12-way image classification set "snaplookup-prediction" from GitHub (shibicr93/snaplookup-prediction); label vocabulary: bathroom mirrors, bathroom shelves, bathroom sinks, ceiling fans, curtain rods, pet beds, rugs, toilet paper holders, towel bars, towel hooks, towel racks, towel rings.

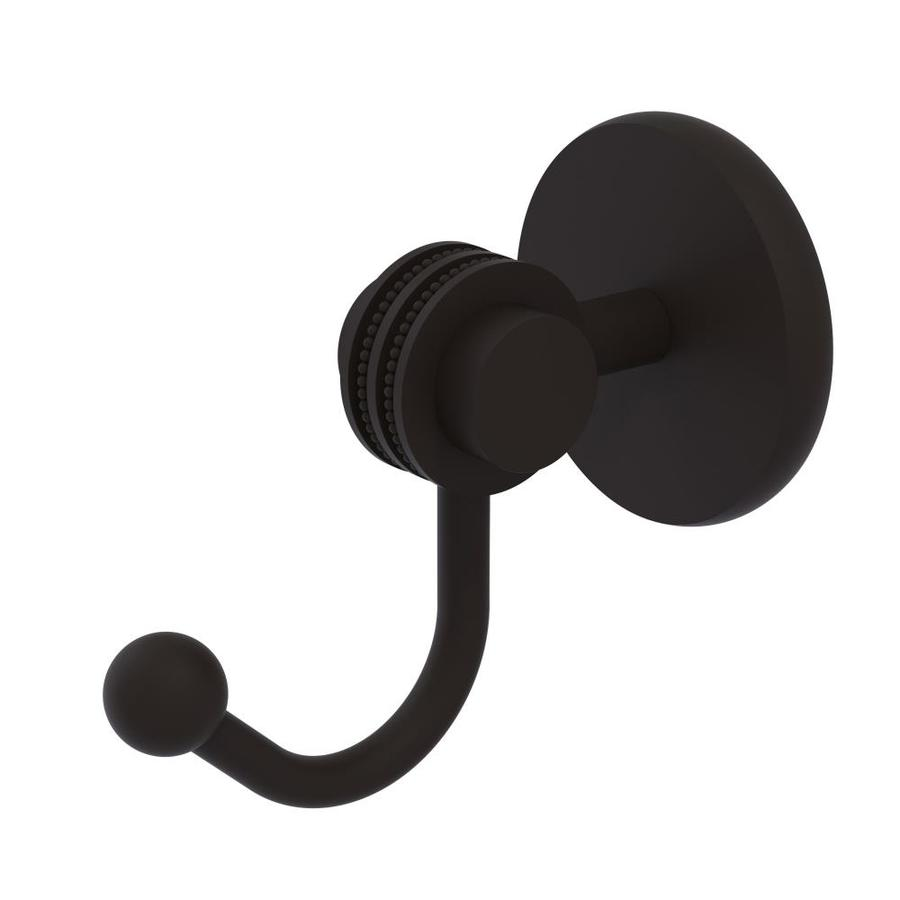
Label: towel hooks

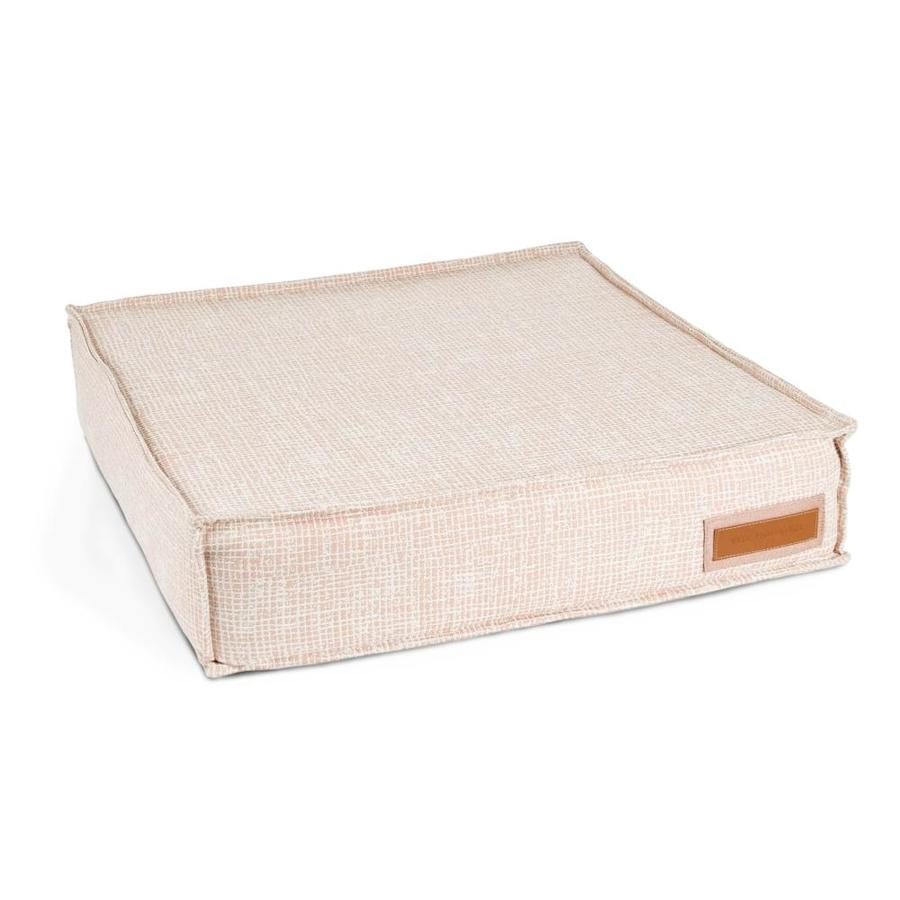
Label: pet beds

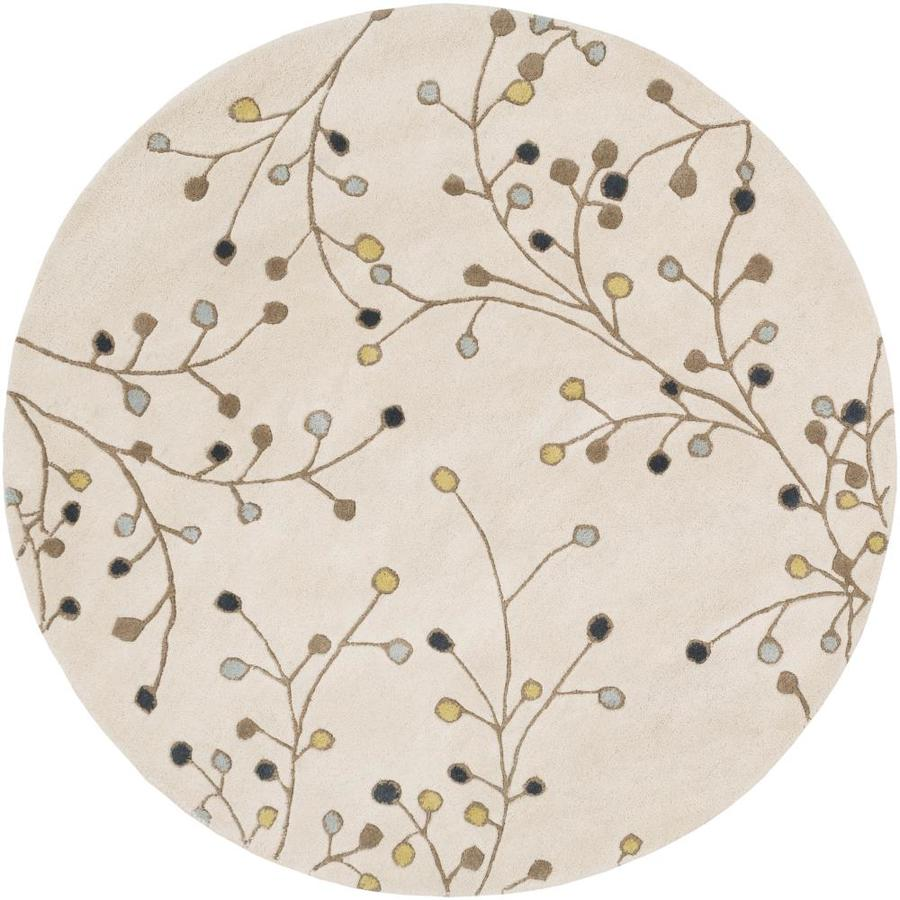
Label: rugs

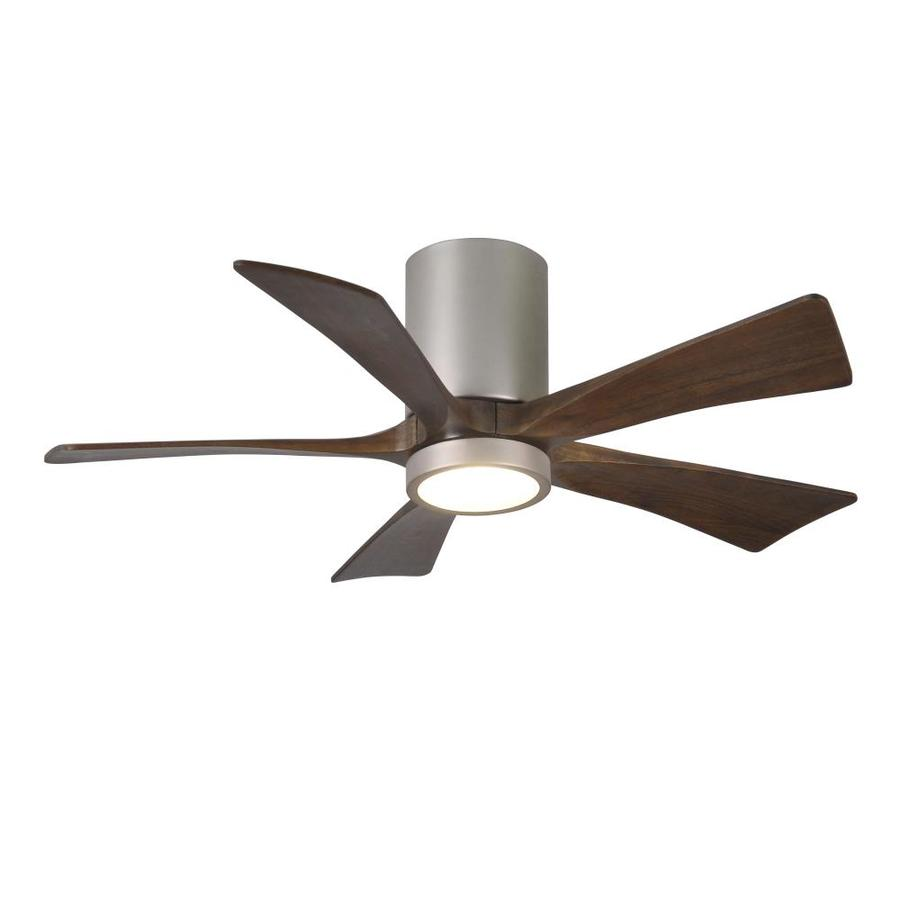
Label: ceiling fans

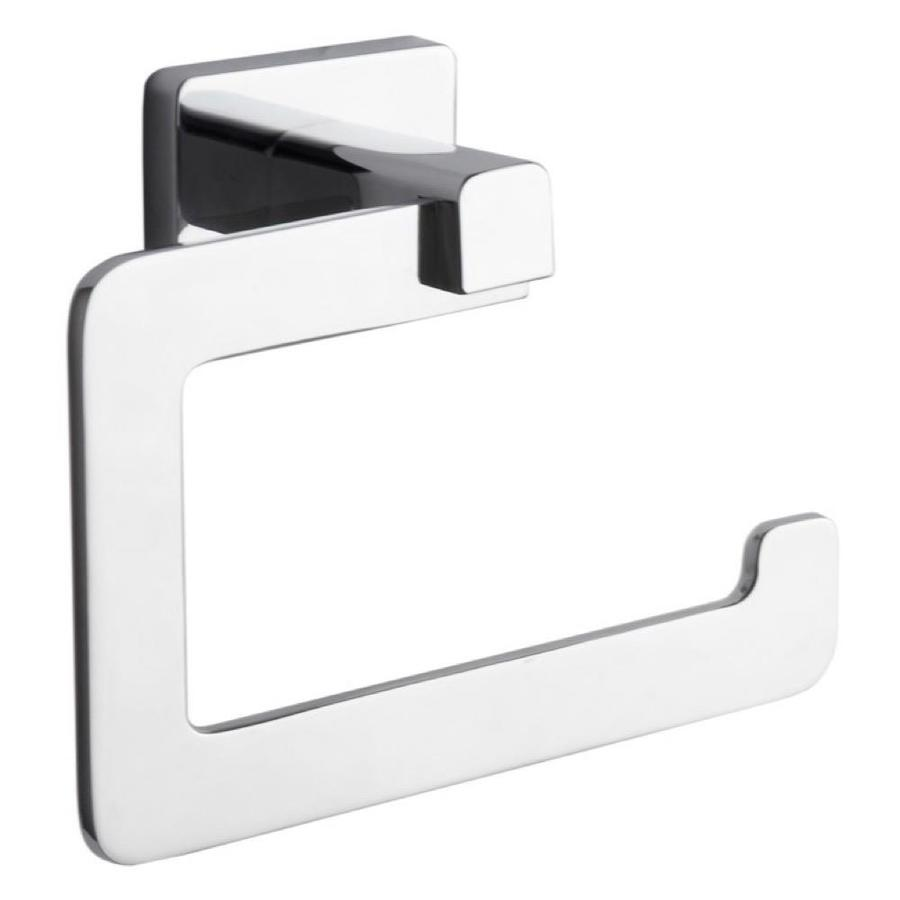
Label: toilet paper holders

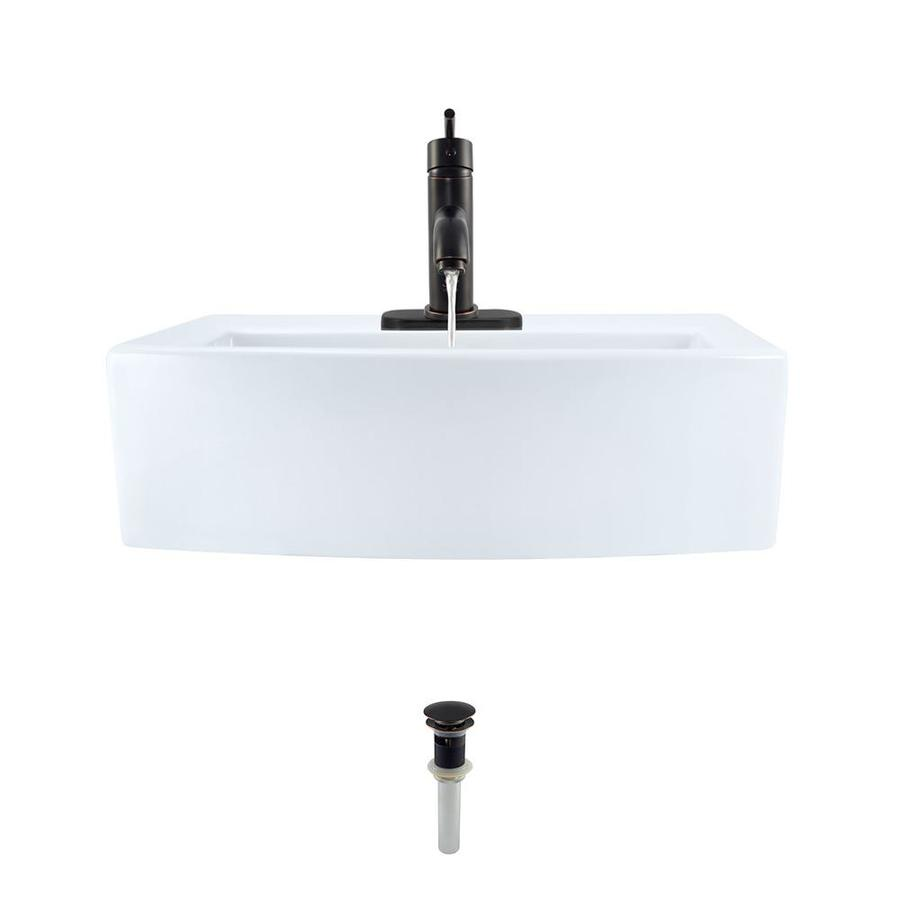
Label: bathroom sinks
